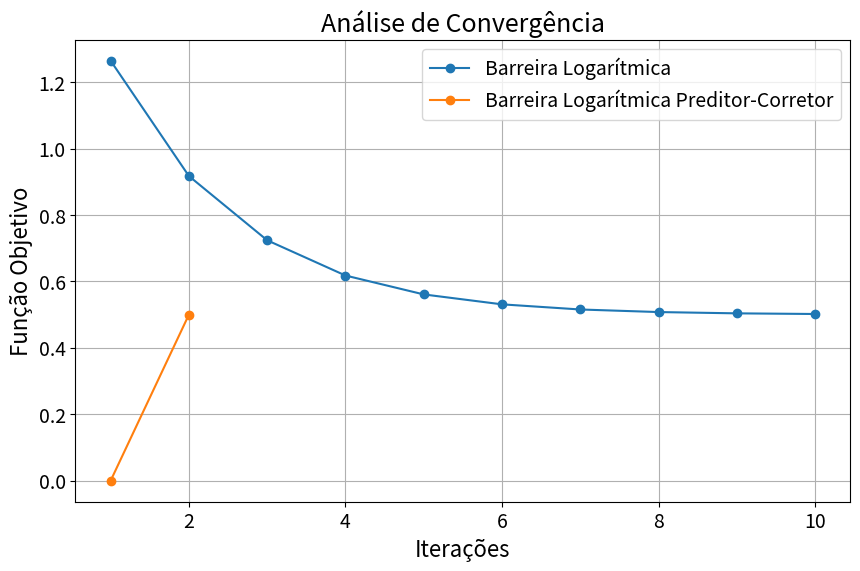

The matplotlib source for this figure:
import numpy as np
from scipy.linalg import solve
import matplotlib.pyplot as plt

# Função objetivo - Inserida manualmente, bem como as derivadas utilizadas nos Gradientes e Hessianas.
def func_obj(x):
    return x[0]**3 + x[1]**3 + x[0] * x[1]

# Restrições de desigualdade
def restr_inequacao(x):
    return np.array([x[0] + x[1] - 1])  # g1(x) <= 0

# Restrições de igualdade
def restr_igualdade(x):
    return np.array([x[0]**2 + x[1]**2 - 1])  # h1(x) = 0

# Gradientes
def grad_obj(x):
    return np.array([3 * x[0]**2 + x[1],    # df/dx1
                     3 * x[1]**2 + x[0]])   # df/dx2

def grad_inequacao(x):
    return np.array([[1, 1]])  # Gradiente de g1(x)

def grad_igualdade(x):
    return np.array([[2 * x[0], 2 * x[1]]])   # Gradiente de h1(x)

# Hessianas
def hess_obj(x):
    return np.array([[6 * x[0], 1], [1, 6 * x[1]]])  # Segunda derivada de f(x) em relação a x1 e x2

def hess_igualdade(x):
    return np.array([[2, 0], [0, 2]])  # Segunda derivada de g1 em relação a x1 e x2

def hess_inequacao(x):
    return np.zeros((2, 2))  # h1(x) é linear, Hessiana é zero


# Barreira Logarítmica
def barreira_logaritmica(func_obj, restr_inequacao, grad_obj, grad_inequacao, hess_obj, x0, mu0, beta, epsilon):
    x = x0.copy()
    mu = mu0
    valores_f = []
    f_prev = np.inf

    while mu > epsilon:
        def phi(x):
            g = restr_inequacao(x)
            if np.any(g >= 0):
                return np.inf  # Penaliza violações das restrições
            return func_obj(x) - mu * np.sum(np.log(-g))

        def grad_phi(x):
            g = restr_inequacao(x)
            grad_g = grad_inequacao(x)
            grad_pen = -mu * np.sum(grad_g / g[:, None], axis=0)
            return grad_obj(x) + grad_pen

        def hess_phi(x):
            g = restr_inequacao(x)
            grad_g = grad_inequacao(x)
            hess_pen = mu * np.sum((grad_g.T @ grad_g) / (g[:, None] * g[None, :]), axis=0)
            return hess_obj(x) + hess_pen

        # Método de Newton
        for _ in range(50):
            grad = grad_phi(x)
            hess = hess_phi(x)
            delta_x = solve(hess, -grad)
            x = x + delta_x
            f_curr = func_obj(x)
            
            # Critério de parada - considera a variação na função objetivo
            if np.linalg.norm(grad) < epsilon or abs(f_curr - f_prev) < epsilon:
                break

            f_prev = f_curr

        valores_f.append(func_obj(x))
        print(f"x: {x}, f(x): {func_obj(x)}")
        mu *= beta  # Reduz o parâmetro de barreira

    print("Solução final:", x)
    print("Valor da função objetivo na solução final:", func_obj(x))

    return valores_f

# Preditor-Corretor
def barreira_logaritmica_preditor_corretor(func_obj, restr_inequacao, restr_igualdade, grad_obj, grad_inequacao, grad_igualdade, hess_obj, hess_inequacao, hess_igualdade, x0, s0, pi0, lambda0, mu0, beta, epsilon, regularizacao=1e-8):
    x = x0.copy()
    s = np.maximum(s0.copy(), 1e-3)
    pi = pi0.copy()
    lamb = np.maximum(lambda0.copy(), 1e-3)
    mu = mu0
    valores_f = []
    f_prev = np.inf

    while mu > epsilon:
        def residuos(x, s, lamb, pi):
            g = restr_inequacao(x)
            h = restr_igualdade(x)
            grad_f = grad_obj(x)
            grad_g = grad_inequacao(x)
            grad_h = grad_igualdade(x)

            r_dual = grad_f + grad_g.T @ lamb + grad_h.T @ pi
            r_cent = -np.diag(lamb) @ s - mu * np.ones_like(s)
            r_pri_ineq = g + s
            r_pri_eq = h

            return r_dual, r_cent, r_pri_ineq, r_pri_eq

        def sistema_newton(x, s, lamb, pi, r_dual, r_cent, r_pri_ineq, r_pri_eq):
            grad_g = grad_inequacao(x)
            grad_h = grad_igualdade(x)
            hess_f = hess_obj(x)

            n = len(x)
            m = len(s)

            # Sistema linear expandido
            KKT = np.block([
                [hess_f, grad_g.T, grad_h.T, np.zeros((n, m))],
                [-np.diag(lamb) @ grad_g, -np.diag(s), np.zeros((m, len(pi))), -np.eye(m)],
                [grad_g, np.zeros((m, m)), np.zeros((m, len(pi))), np.zeros((m, m))],
                [grad_h, np.zeros((len(pi), m)), np.eye(len(pi)), np.zeros((len(pi), m))]
            ])

            KKT += np.eye(KKT.shape[0]) * regularizacao

            rhs = -np.concatenate([r_dual, r_cent, r_pri_ineq, r_pri_eq])

            delta = solve(KKT, rhs)

            delta_x = delta[:n]
            delta_s = delta[n:n + m]
            delta_lamb = delta[n + m:n + 2 * m]
            delta_pi = delta[n + 2 * m:]

            return delta_x, delta_s, delta_lamb, delta_pi

        # Resíduos
        r_dual, r_cent, r_pri_ineq, r_pri_eq = residuos(x, s, lamb, pi)

        # Passo preditor
        delta_x, delta_s, delta_lamb, delta_pi = sistema_newton(x, s, lamb, pi, r_dual, r_cent, r_pri_ineq, r_pri_eq)

        # Atualização das variáveis
        x += delta_x
        s = np.maximum(s + delta_s, 1e-6)  # Garantir s > 0
        lamb = np.maximum(lamb + delta_lamb, 1e-6)  # Garantir lambda > 0
        pi += delta_pi
        f_curr = func_obj(x)

       # Critério de parada - considera a variação na função objetivo
        if np.linalg.norm(r_dual) < epsilon or abs(f_curr - f_prev) < epsilon:
            break                 # desativar critério de parada para análise de convergência                                               

        f_prev = f_curr

        valores_f.append(func_obj(x))
        print(f"x: {x}, f(x): {func_obj(x)}")

        # Atualizar parâmetro de barreira
        mu *= beta

    print("Solução final:", x)
    print("Valor da função objetivo na solução final:", func_obj(x))

    return valores_f


# Parâmetros compartilhados
x0 = np.array([1.0, 1.0])
s0 = np.array([1.0])
pi0 = np.array([1.0])
lambda0 = np.array([1.0])
mu0 = 1.0
beta = 0.5
epsilon = 1e-3

# Barreira Logarítmica
valores_BL = barreira_logaritmica(
    func_obj,
    restr_inequacao,
    grad_obj,
    grad_inequacao,
    hess_obj,
    x0,
    mu0,
    beta,
    epsilon
)

# Barreira Logarítmica Preditor-Corretor
valores_BLPC = barreira_logaritmica_preditor_corretor(
    func_obj,
    restr_inequacao,
    restr_igualdade,
    grad_obj,
    grad_inequacao,
    grad_igualdade,
    hess_obj,
    hess_inequacao,
    hess_igualdade,
    x0,
    s0,
    pi0,
    lambda0,
    mu0,
    beta,
    epsilon
)

# Análise de Convergência
plt.figure(figsize=(10, 6))
plt.plot(range(1, len(valores_BL) + 1), valores_BL, marker='o', label='Barreira Logarítmica')
plt.plot(range(1, len(valores_BLPC) + 1), valores_BLPC, marker='o', label='Barreira Logarítmica Preditor-Corretor')
plt.xlabel('Iterações', fontsize = 16)
plt.ylabel('Função Objetivo', fontsize = 16)
plt.title('Análise de Convergência', fontsize = 18)
plt.legend(fontsize = 14)
plt.xticks(fontsize=14)
plt.yticks(fontsize=14)
plt.grid(True)
plt.show()